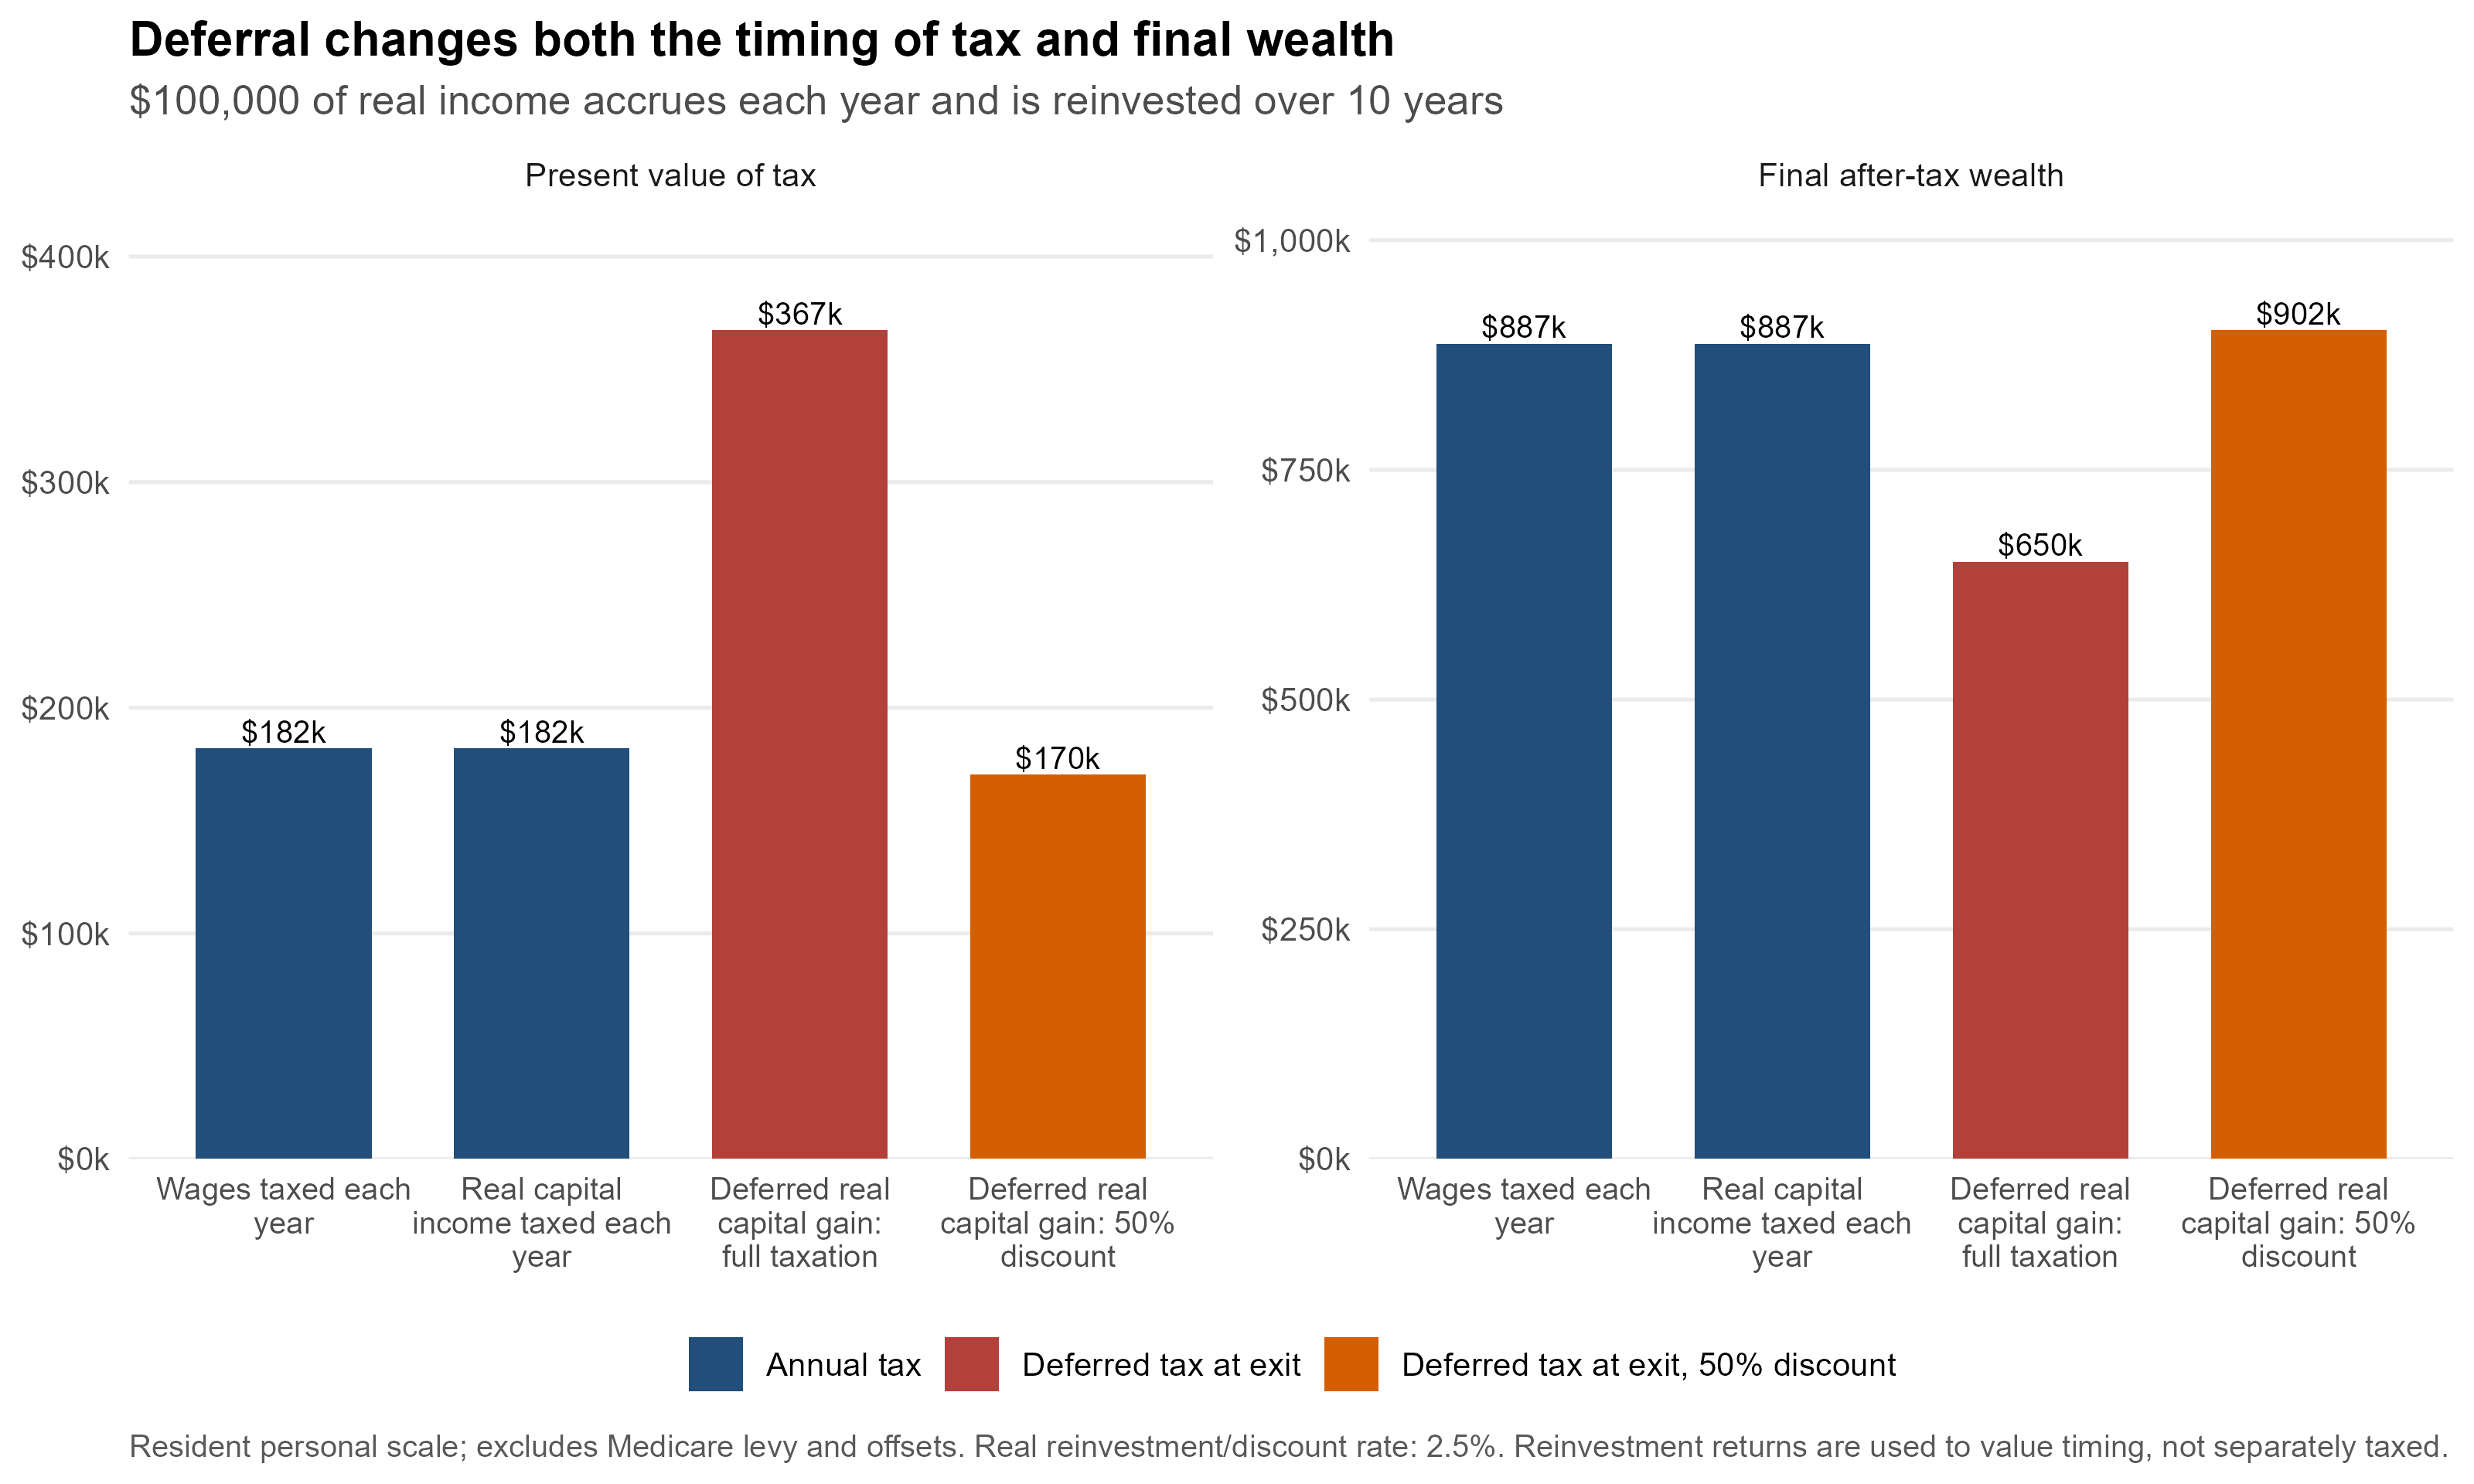

Data behind this chart, as committed beside it:
scenario, tax_timing, pre_tax_final_wealth, tax_paid, present_value_tax, final_after_tax_wealth
Wages taxed each year, Annual tax, 1120338, 207880, 181938, 887442
Real capital income taxed each year, Annual tax, 1120338, 207880, 181938, 887442
Deferred real capital gain: full taxatio…, Deferred tax at exit, 1120338, 470290, 367390, 650048
Deferred real capital gain: 50% discount, Deferred tax at exit, 50% discount, 1120338, 218214, 170468, 902124
